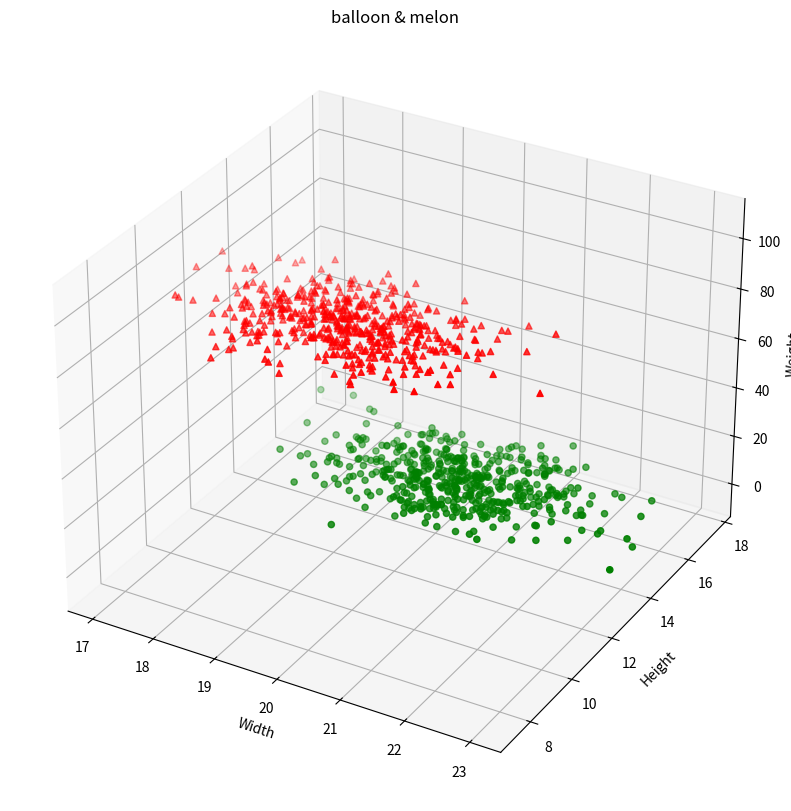

Here is the Python script that generated this plot:
import numpy as np
import matplotlib.pyplot as plt
import pandas as pd

N = 500
data_balloons = pd.DataFrame({ 'width': np.random.normal(20, 1, N ),
            'height': np.random.normal(15, 1, N ),
            'weight': np.random.normal(1, 2, N )
})

data_melon = pd.DataFrame({ 'width': np.random.normal(20, 1, N ),
            'height': np.random.normal(10, 1, N ),
            'weight': np.random.normal(100, 2, N )
})

fig = plt.figure(figsize=(10, 10))
ax = fig.add_subplot(projection = '3d')

ax.scatter(xs= data_balloons['width'], ys= data_balloons['height'], zs= data_balloons['weight'], color= 'green', marker= 'o', s= 20)
ax.scatter(xs= data_melon['width'], ys= data_melon['height'], zs= data_melon['weight'], color= 'red', marker= '^', s= 20)

ax.set_xlabel('Width')
ax.set_ylabel('Height')
ax.set_zlabel('Weight')

ax.set_title('balloon & melon')
plt.show()